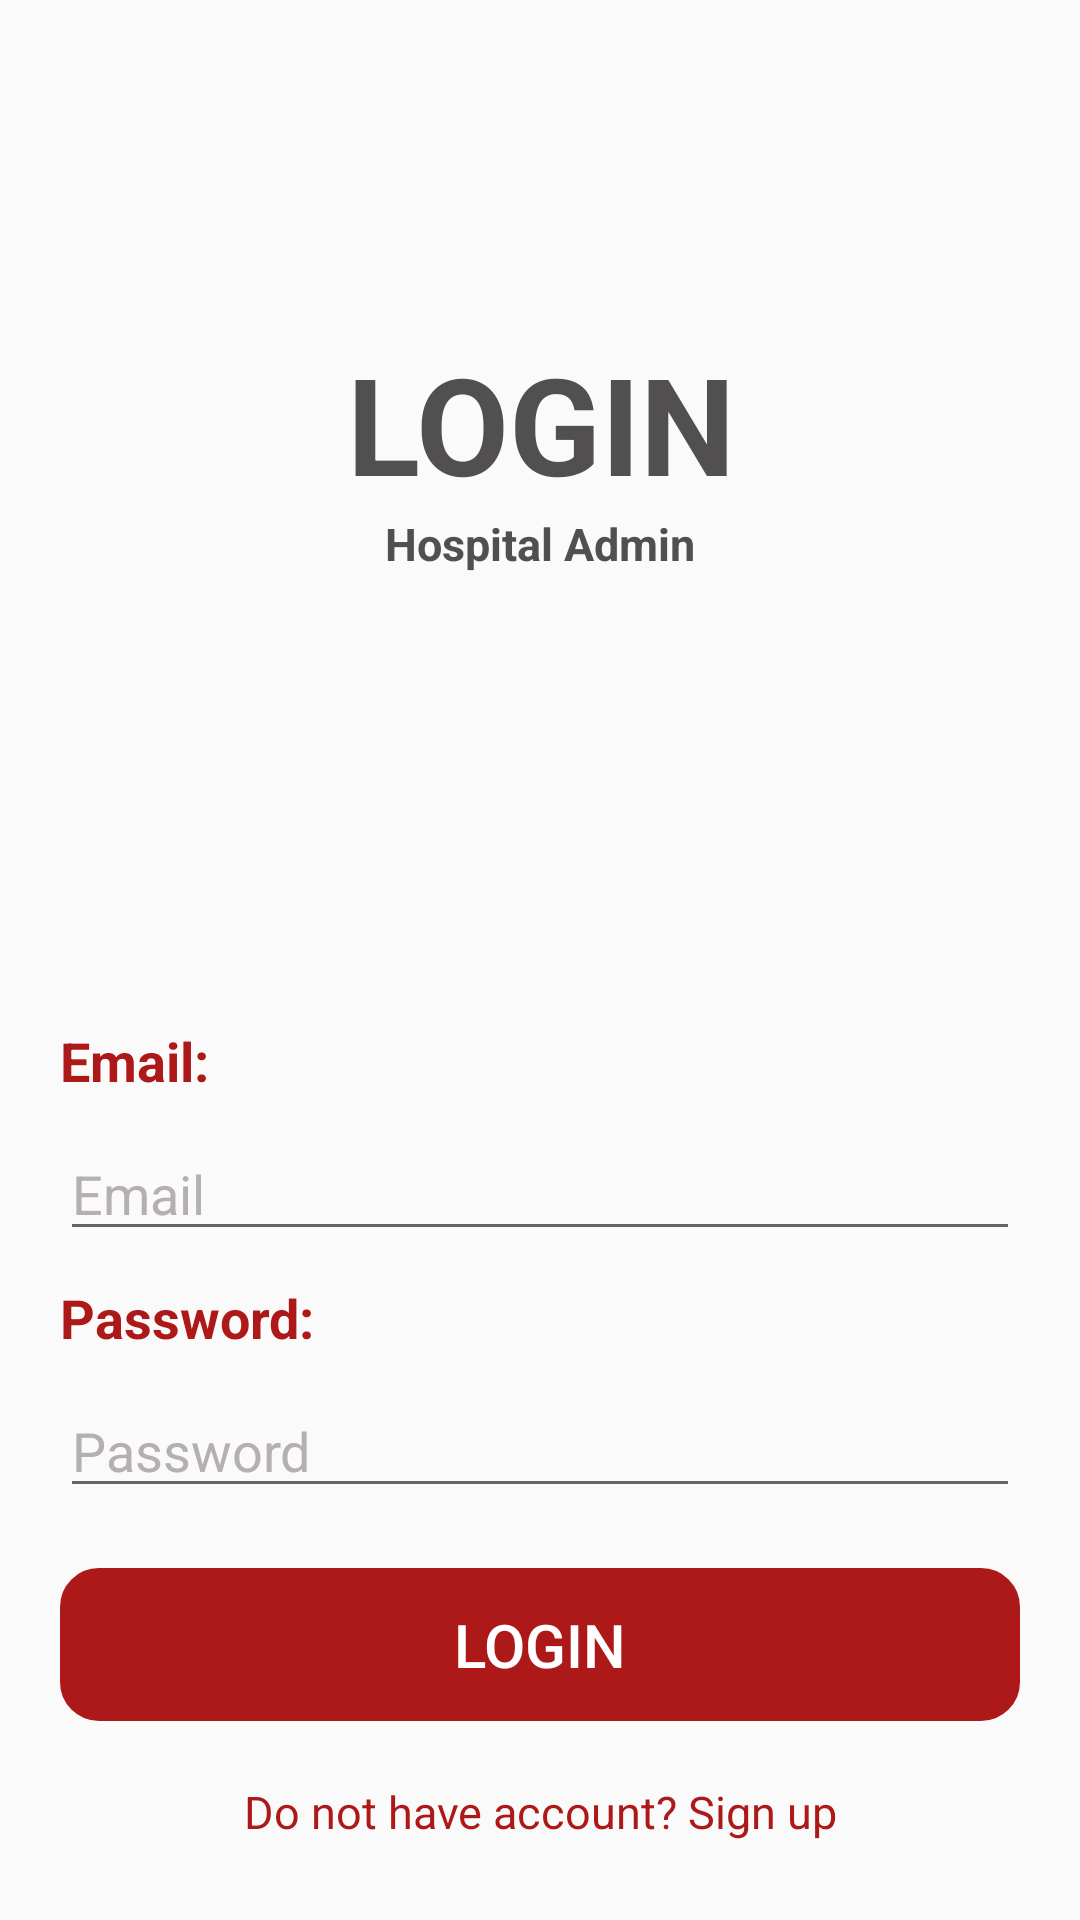

The Android layout XML behind this screen, and the referenced resources:
<!-- AndroidManifest.xml: application theme Theme.Design.Light.NoActionBar -->
<!-- res/layout/activity_admin_login.xml -->
<?xml version="1.0" encoding="utf-8"?>
<RelativeLayout xmlns:android="http://schemas.android.com/apk/res/android"
    xmlns:app="http://schemas.android.com/apk/res-auto"
    xmlns:tools="http://schemas.android.com/tools"
    android:layout_width="match_parent"
    android:layout_height="match_parent"
    tools:context=".AdminLogin"
    android:orientation="vertical">

    <LinearLayout
        android:id="@+id/layoutTopBar"
        android:layout_width="match_parent"
        android:layout_height="wrap_content">

        <ImageView
            android:id="@+id/backToMenu"
            android:layout_width="30dp"
            android:layout_height="?actionBarSize"
            android:layout_gravity="center_vertical"
            android:layout_marginLeft="10dp"
            android:src="@drawable/ic_back" />

    </LinearLayout>

    <TextView
        android:id="@+id/textView"
        android:layout_width="match_parent"
        android:layout_height="wrap_content"
        android:gravity="center_horizontal"
        android:text="LOGIN"
        android:layout_marginTop="55dp"
        android:layout_below="@id/layoutTopBar"
        android:textColor="@color/black_front"
        android:textSize="45sp"
        android:textStyle="bold" />

    <TextView
        android:id="@+id/textView2"
        android:layout_width="match_parent"
        android:layout_height="wrap_content"
        android:layout_below="@id/textView"
        android:gravity="center_horizontal"
        android:text="Hospital Admin"
        android:textColor="@color/black_front"
        android:textSize="15sp"
        android:textStyle="bold" />

    <TextView
        android:id="@+id/textView3"
        android:layout_width="match_parent"
        android:layout_height="wrap_content"
        android:layout_below="@id/textView2"
        android:layout_marginHorizontal="20dp"
        android:layout_marginTop="150dp"
        android:text="Email:"
        android:textColor="@color/main_red"
        android:textSize="18sp"
        android:textStyle="bold" />

    <EditText
        android:id="@+id/email"
        android:layout_width="match_parent"
        android:layout_height="wrap_content"
        android:layout_below="@id/textView3"
        android:layout_marginHorizontal="20dp"
        android:layout_marginTop="10dp"
        android:hint="Email"
        android:textColor="@color/black_front"
        android:textColorHint="@color/grey_front" />

    <TextView
        android:id="@+id/textView4"
        android:layout_width="match_parent"
        android:layout_height="wrap_content"
        android:layout_below="@id/email"
        android:layout_marginHorizontal="20dp"
        android:layout_marginTop="10dp"
        android:text="Password:"
        android:textColor="@color/main_red"
        android:textSize="18sp"
        android:textStyle="bold" />

    <EditText
        android:id="@+id/password"
        android:layout_width="match_parent"
        android:layout_height="wrap_content"
        android:layout_below="@id/textView4"
        android:layout_marginHorizontal="20dp"
        android:layout_marginTop="10dp"
        android:hint="Password"
        android:inputType="textPassword"
        android:textColor="@color/black_front"
        android:textColorHint="@color/grey_front" />

    <ProgressBar
        android:id="@+id/progressBar"
        android:layout_width="match_parent"
        android:layout_height="40dp"
        android:indeterminateTint="@color/main_red"
        android:layout_below="@id/password"
        android:visibility="gone"/>

    <Button
        android:id="@+id/btnLogin"
        android:layout_width="match_parent"
        android:layout_height="wrap_content"
        android:layout_below="@id/progressBar"
        android:layout_marginHorizontal="20dp"
        android:layout_marginTop="20dp"
        android:background="@drawable/button_red"
        android:gravity="center"
        android:paddingVertical="12dp"
        android:text="Login"
        android:textColor="@android:color/white"
        android:textSize="20sp"
        app:backgroundTint="@color/main_red" />

    <TextView
        android:id="@+id/signUpText"
        android:layout_width="match_parent"
        android:layout_height="wrap_content"
        android:layout_below="@id/btnLogin"
        android:layout_marginTop="20dp"
        android:gravity="center_horizontal"
        android:text="Do not have account? Sign up"
        android:textColor="@color/main_red"
        android:textSize="15sp" />

</RelativeLayout>
<!-- resources referenced by this layout -->
<resources>
  <color name="black_front">#514f4f</color>
  <color name="grey_front">#b5afaf</color>
  <color name="main_red">#ad1919</color>
  <!-- drawable button_red (drawable) -->
  <?xml version="1.0" encoding="utf-8"?>
  <layer-list xmlns:android="http://schemas.android.com/apk/res/android">
      <item>
          <shape android:shape="rectangle">
              <stroke android:color="@color/main_red" android:width="2dp"></stroke>
              <corners android:radius="12dp"></corners>
          </shape>
      </item>
  </layer-list>
</resources>
